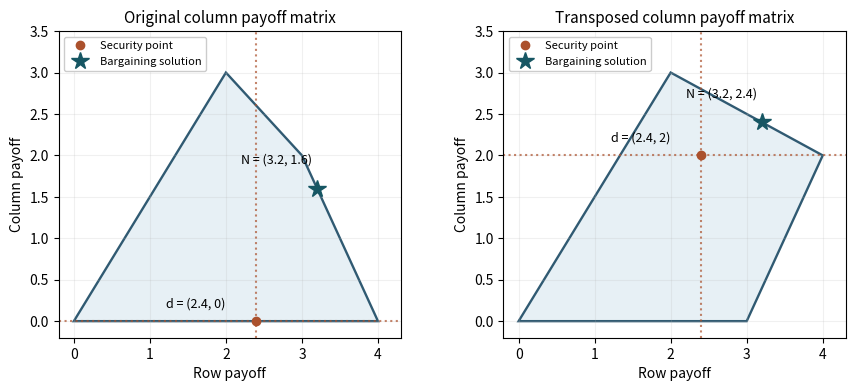

The matplotlib source for this figure:
"""Original payoff-set solution plots. Python 3.14, NumPy 2.3.5, Matplotlib 3.10.7.

Writes paper-38-bargaining.png in the caller's cwd, respecting MPLCONFIGDIR.
"""
import matplotlib
matplotlib.use('Agg')
import matplotlib.pyplot as plt
import numpy as np
fig,axes=plt.subplots(1,2,figsize=(8.6,4.2),dpi=100,facecolor='white')
for ax,poly,d,ans,title in zip(axes,[[[0,0],[4,0],[3,2],[2,3]],[[0,0],[3,0],[4,2],[2,3]]],[(2.4,0),(2.4,2)],[(3.2,1.6),(3.2,2.4)],['Original column payoff matrix','Transposed column payoff matrix']):
 p=np.array(poly);ax.fill(p[:,0],p[:,1],color='#e7f0f5',edgecolor='#305a72',linewidth=1.7)
 ax.plot(*d,'o',color='#ab512d',markersize=6,label='Security point')
 ax.plot(*ans,'*',color='#165663',markersize=13,label='Bargaining solution')
 ax.annotate(f'd = ({d[0]:g}, {d[1]:g})',d,xytext=(-65,10),textcoords='offset points',fontsize=9)
 ax.annotate(f'N = ({ans[0]:g}, {ans[1]:g})',ans,xytext=(-55,18),textcoords='offset points',fontsize=9)
 ax.axvline(d[0],color='#ab512d',linestyle=':',alpha=.7)
 ax.axhline(d[1],color='#ab512d',linestyle=':',alpha=.7)
 ax.set_xlim(-.2,4.3);ax.set_ylim(-.2,3.5);ax.set_xlabel('Row payoff');ax.set_ylabel('Column payoff');ax.set_title(title,fontsize=11)
 ax.grid(alpha=.18);ax.set_facecolor('white');ax.legend(loc='upper left',fontsize=8,framealpha=1)
fig.subplots_adjust(left=.07,right=.985,bottom=.15,top=.88,wspace=.3)
fig.savefig('paper-38-bargaining.png',dpi=100,facecolor='white',transparent=False)
plt.close(fig)
